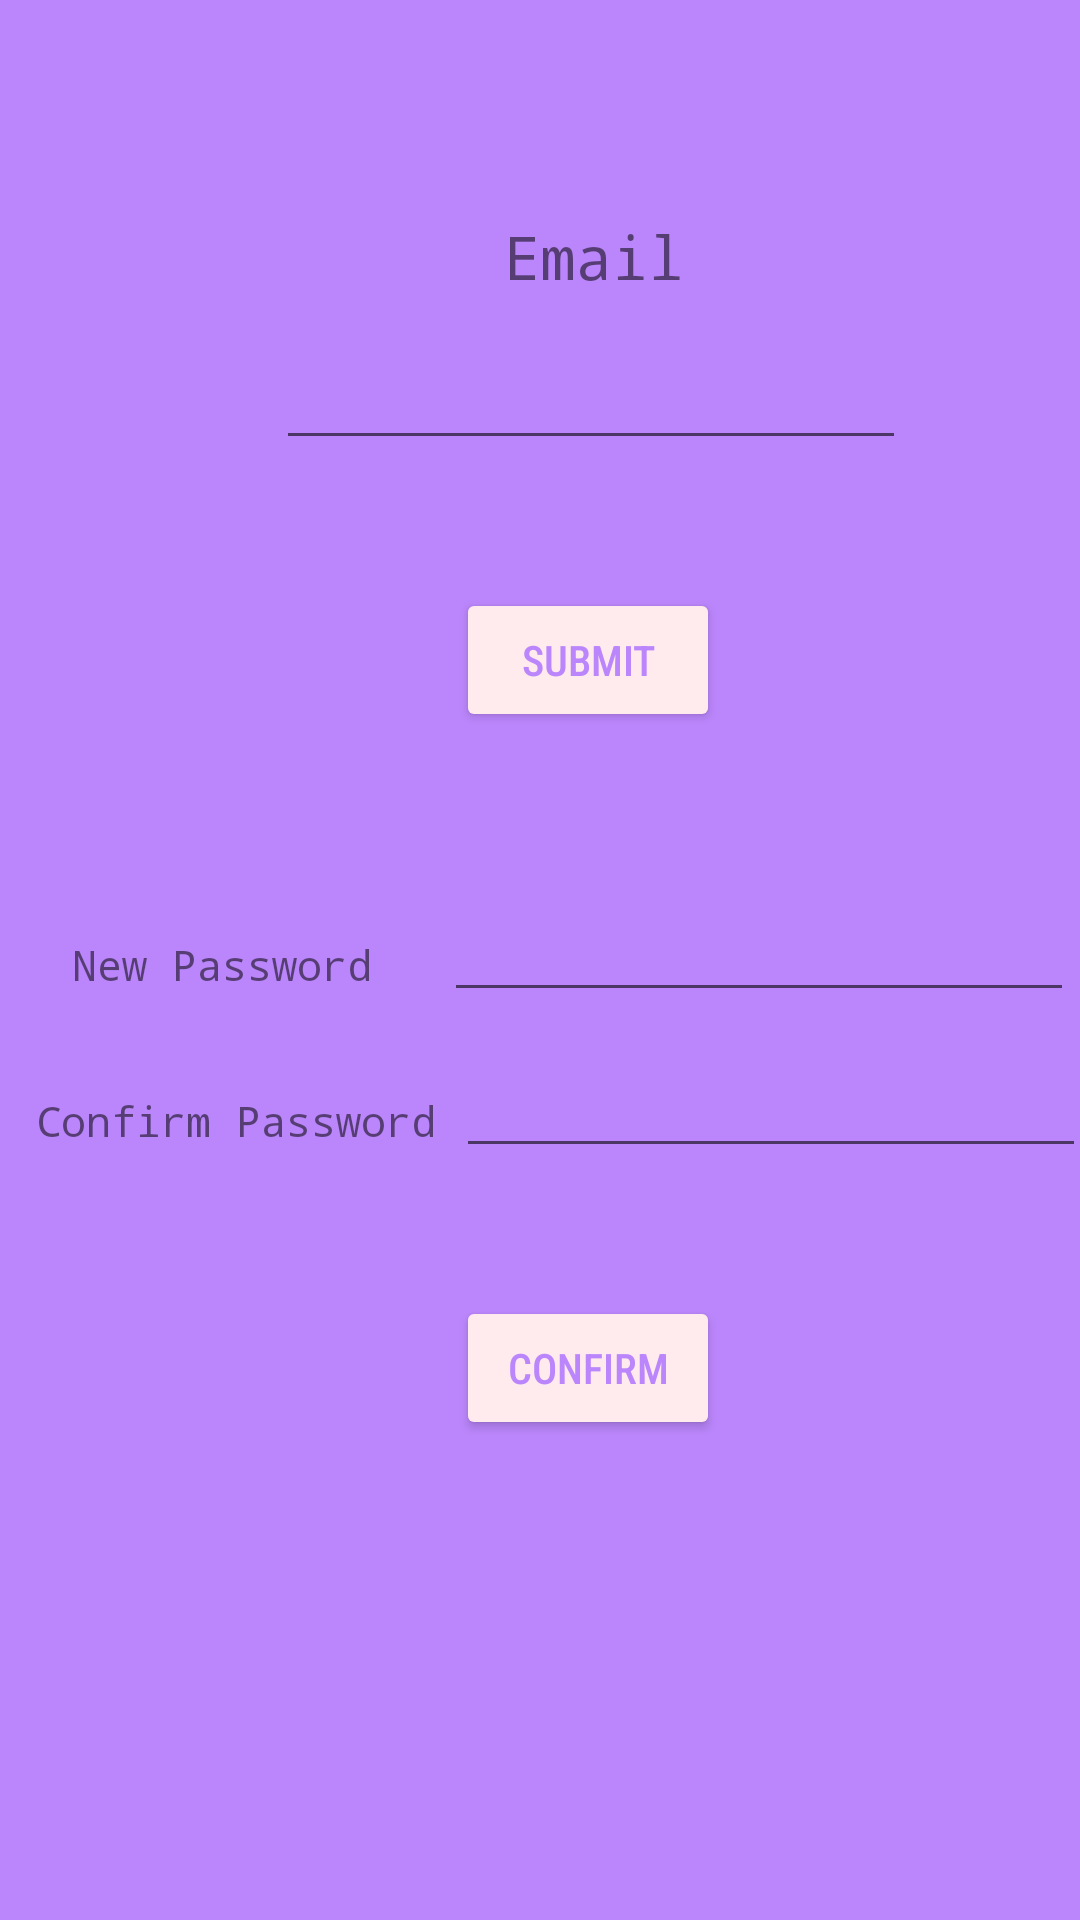

Here is an Android app screen rendered from its layout file. Give the layout XML and the strings, colors and styles it references.
<!-- AndroidManifest.xml: application theme Theme.Practice102 -->
<!-- res/layout/fragment_reset_password.xml -->
<?xml version="1.0" encoding="utf-8"?>
<androidx.constraintlayout.widget.ConstraintLayout xmlns:android="http://schemas.android.com/apk/res/android"
    xmlns:app="http://schemas.android.com/apk/res-auto"
    xmlns:tools="http://schemas.android.com/tools"
    android:id="@+id/frameLayout3"
    android:layout_width="match_parent"
    android:layout_height="match_parent"
    android:background="@color/purple_200"
    tools:context=".ResetPasswordFragment">


    <ScrollView
        android:layout_width="match_parent"
        android:layout_height="match_parent">

        <LinearLayout
            android:layout_width="match_parent"
            android:layout_height="wrap_content"
            android:orientation="vertical" />
    </ScrollView>

    <TextView
        android:id="@+id/newPassTextViewResetFrag"
        android:layout_width="wrap_content"
        android:layout_height="wrap_content"
        android:layout_marginStart="24dp"
        android:layout_marginTop="312dp"
        android:fontFamily="monospace"
        android:text="@string/newPassword"
        app:layout_constraintStart_toStartOf="parent"
        app:layout_constraintTop_toTopOf="parent" />

    <EditText
        android:id="@+id/newPassEditTextResetFrag"
        android:layout_width="wrap_content"
        android:layout_height="wrap_content"
        android:layout_marginStart="148dp"
        android:layout_marginTop="296dp"
        android:ems="10"
        android:inputType="textPassword"
        app:layout_constraintStart_toStartOf="parent"
        app:layout_constraintTop_toTopOf="parent" />

    <EditText
        android:id="@+id/confPassEditTextResetFrag"
        android:layout_width="wrap_content"
        android:layout_height="wrap_content"
        android:layout_marginStart="152dp"
        android:layout_marginTop="348dp"
        android:ems="10"
        android:inputType="textPassword"
        app:layout_constraintStart_toStartOf="parent"
        app:layout_constraintTop_toTopOf="parent" />

    <Button
        android:id="@+id/submitButtonResetFrag"
        android:layout_width="wrap_content"
        android:layout_height="wrap_content"
        android:layout_marginStart="152dp"
        android:layout_marginTop="196dp"
        android:backgroundTint="@color/transparent"
        android:fontFamily="sans-serif-condensed-medium"
        android:text="@string/submit"
        android:textColor="@color/purple_200"
        app:layout_constraintStart_toStartOf="parent"
        app:layout_constraintTop_toTopOf="parent" />

    <TextView
        android:id="@+id/confPassTextViewResetFrag"
        android:layout_width="wrap_content"
        android:layout_height="wrap_content"
        android:layout_marginStart="12dp"
        android:layout_marginTop="364dp"
        android:fontFamily="monospace"
        android:text="@string/confirmPassword"
        app:layout_constraintStart_toStartOf="parent"
        app:layout_constraintTop_toTopOf="parent" />

    <EditText
        android:id="@+id/emailEditTextResetFrag"
        android:layout_width="wrap_content"
        android:layout_height="wrap_content"
        android:layout_marginStart="92dp"
        android:layout_marginTop="112dp"
        android:ems="10"
        android:inputType="textEmailAddress"
        app:layout_constraintStart_toStartOf="parent"
        app:layout_constraintTop_toTopOf="parent" />

    <Button
        android:id="@+id/confirmButtonResetFrag"
        android:layout_width="wrap_content"
        android:layout_height="wrap_content"
        android:layout_marginStart="152dp"
        android:layout_marginTop="432dp"
        android:backgroundTint="@color/transparent"
        android:fontFamily="sans-serif-condensed-medium"
        android:text="@string/confirm"
        android:textColor="@color/purple_200"
        app:layout_constraintStart_toStartOf="parent"
        app:layout_constraintTop_toTopOf="parent" />

    <TextView
        android:id="@+id/emailTextViewResetFrag"
        android:layout_width="wrap_content"
        android:layout_height="wrap_content"
        android:layout_marginStart="168dp"
        android:layout_marginTop="72dp"
        android:fontFamily="monospace"
        android:text="@string/email"
        android:textSize="20dp"
        app:layout_constraintStart_toStartOf="parent"
        app:layout_constraintTop_toTopOf="parent" />

</androidx.constraintlayout.widget.ConstraintLayout>
<!-- resources referenced by this layout -->
<resources>
  <color name="purple_200">#FFBB86FC</color>
  <color name="transparent">#FFEBEE</color>
  <string name="confirm">Confirm</string>
  <string name="confirmPassword">Confirm Password</string>
  <string name="email">Email</string>
  <string name="newPassword">New Password</string>
  <string name="submit">Submit</string>
  <style name="Theme.Practice102" parent="Theme.MaterialComponents.DayNight.DarkActionBar">
          
          <item name="colorPrimary">@color/purple_500</item>
          <item name="colorPrimaryVariant">@color/purple_700</item>
          <item name="colorOnPrimary">@color/white</item>
          
          <item name="colorSecondary">@color/teal_200</item>
          <item name="colorSecondaryVariant">@color/teal_700</item>
          <item name="colorOnSecondary">@color/black</item>
          
          <item name="android:statusBarColor" tools:targetApi="l">?attr/colorPrimaryVariant</item>
          
      </style>
  <color name="purple_500">#FF6200EE</color>
  <color name="purple_700">#FF3700B3</color>
  <color name="white">#FFFFFFFF</color>
  <color name="teal_200">#FF03DAC5</color>
  <color name="teal_700">#A8F4F4</color>
  <color name="black">#FF000000</color>
</resources>
